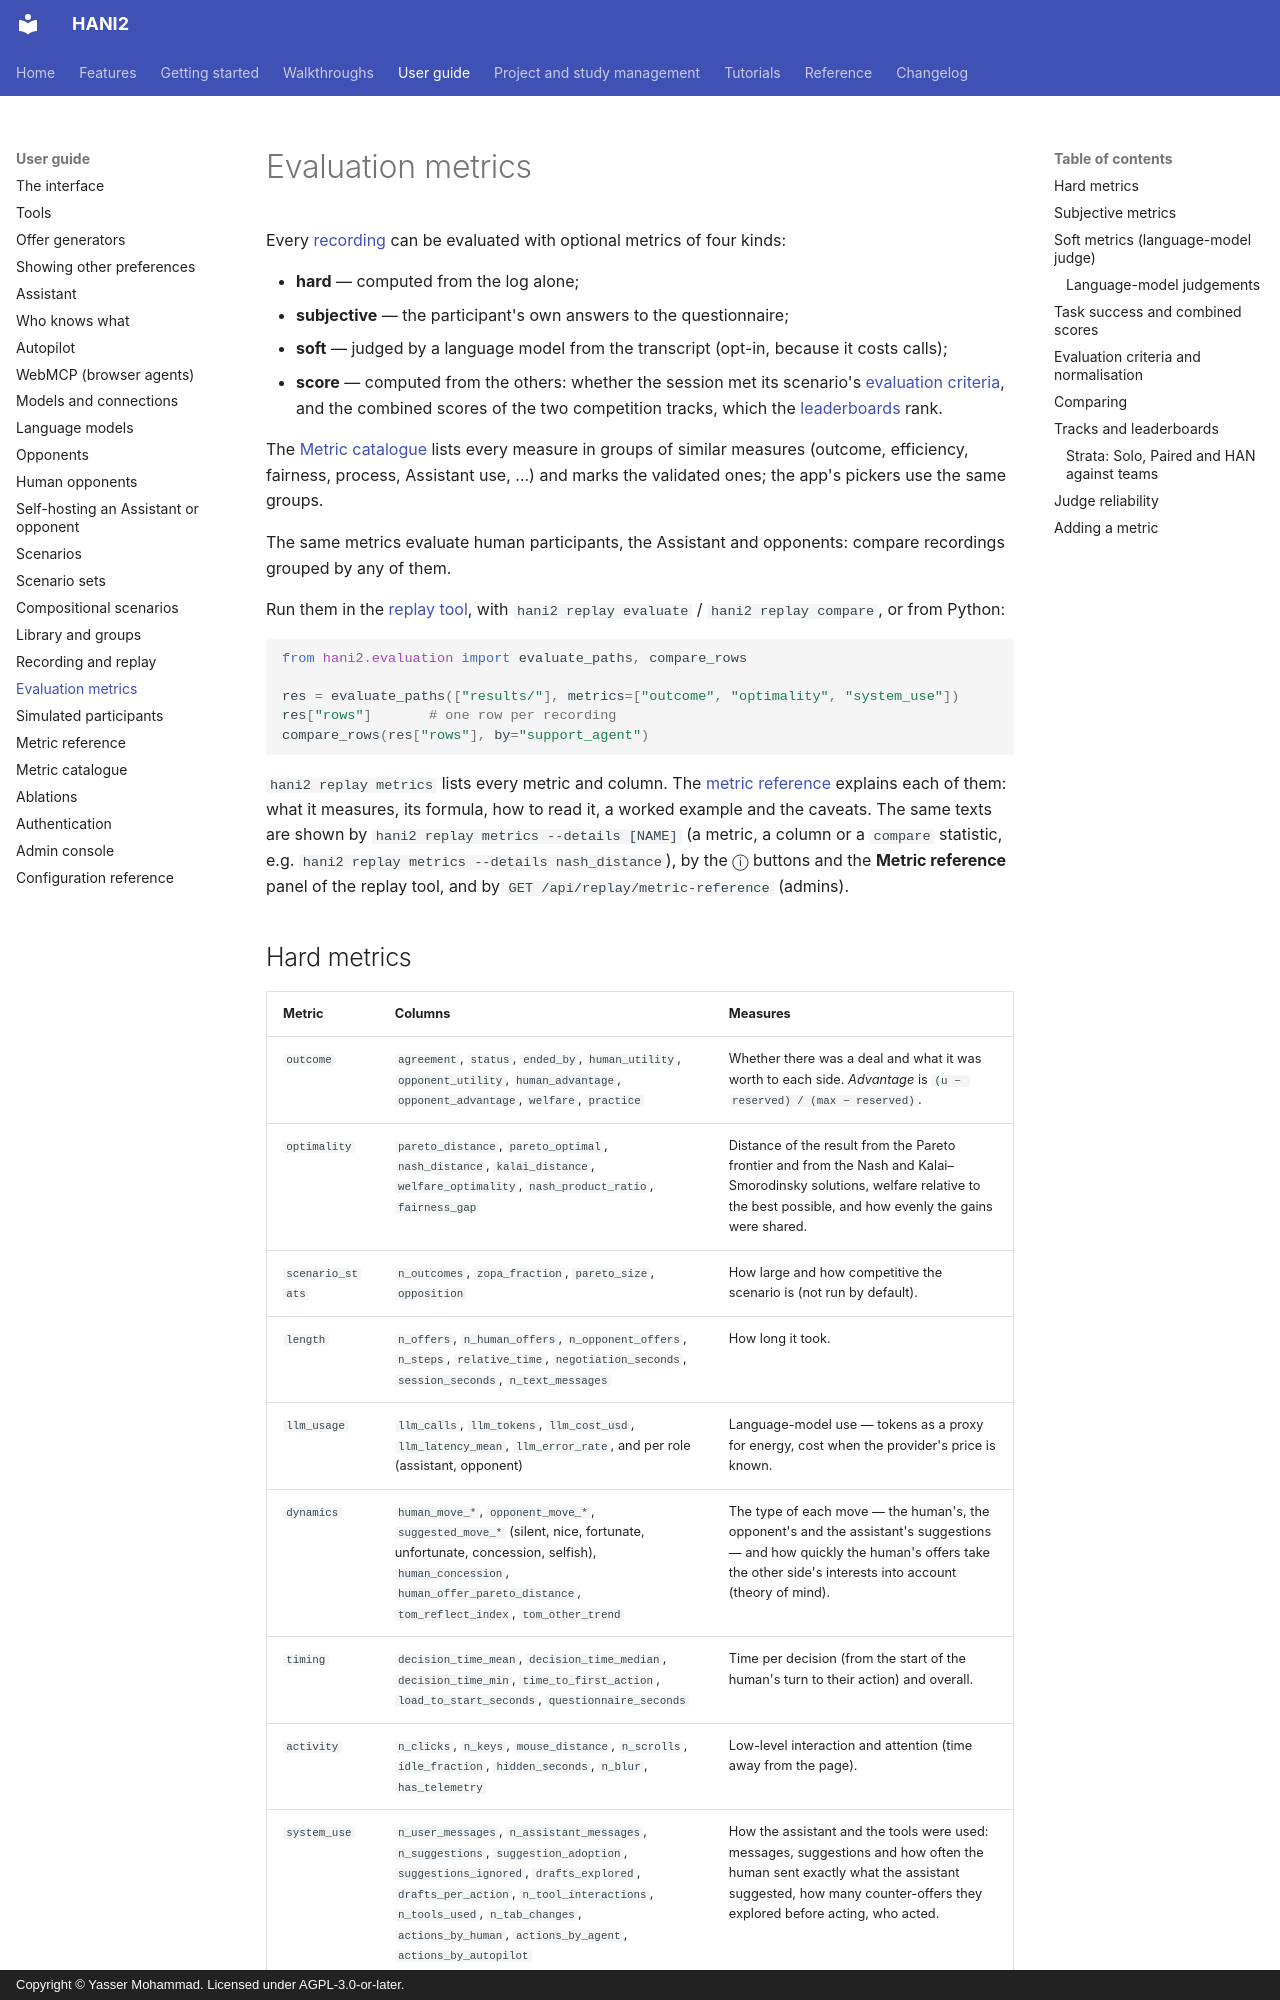

repository: autoneg/hani2 · page: guide/evaluation/index.html · generator: mkdocs · copyright: Copyright © Yasser Mohammad. Licensed under AGPL-3.0-or-later.

# Evaluation metrics

Every [recording](recordings.md) can be evaluated with optional metrics of four kinds:

- **hard** — computed from the log alone;
- **subjective** — the participant's own answers to the questionnaire;
- **soft** — judged by a language model from the transcript (opt-in, because it costs calls);
- **score** — computed from the others: whether the session met its scenario's
  [evaluation criteria](scenarios.md#evaluation-criteria), and the combined scores of the two
  competition tracks, which the [leaderboards](#tracks-and-leaderboards) rank.

The [Metric catalogue](metric-catalog.md) lists every measure in groups of similar measures (outcome, efficiency, fairness, process, Assistant use, …) and marks the validated ones; the app's pickers use the same groups.

The same metrics evaluate human participants, the Assistant and opponents:
compare recordings grouped by any of them.

Run them in the [replay tool](recordings.md#the-replay-tool), with `hani2 replay evaluate` /
`hani2 replay compare`, or from Python:

```python
from hani2.evaluation import evaluate_paths, compare_rows

res = evaluate_paths(["results/"], metrics=["outcome", "optimality", "system_use"])
res["rows"]       # one row per recording
compare_rows(res["rows"], by="support_agent")
```

`hani2 replay metrics` lists every metric and column. The [metric reference](metrics.md) explains
each of them: what it measures, its formula, how to read it, a worked example and the caveats. The
same texts are shown by `hani2 replay metrics --details [NAME]` (a metric, a column or a `compare`
statistic, e.g. `hani2 replay metrics --details nash_distance`), by the ⓘ buttons and the **Metric
reference** panel of the replay tool, and by `GET /api/replay/metric-reference` (admins).
